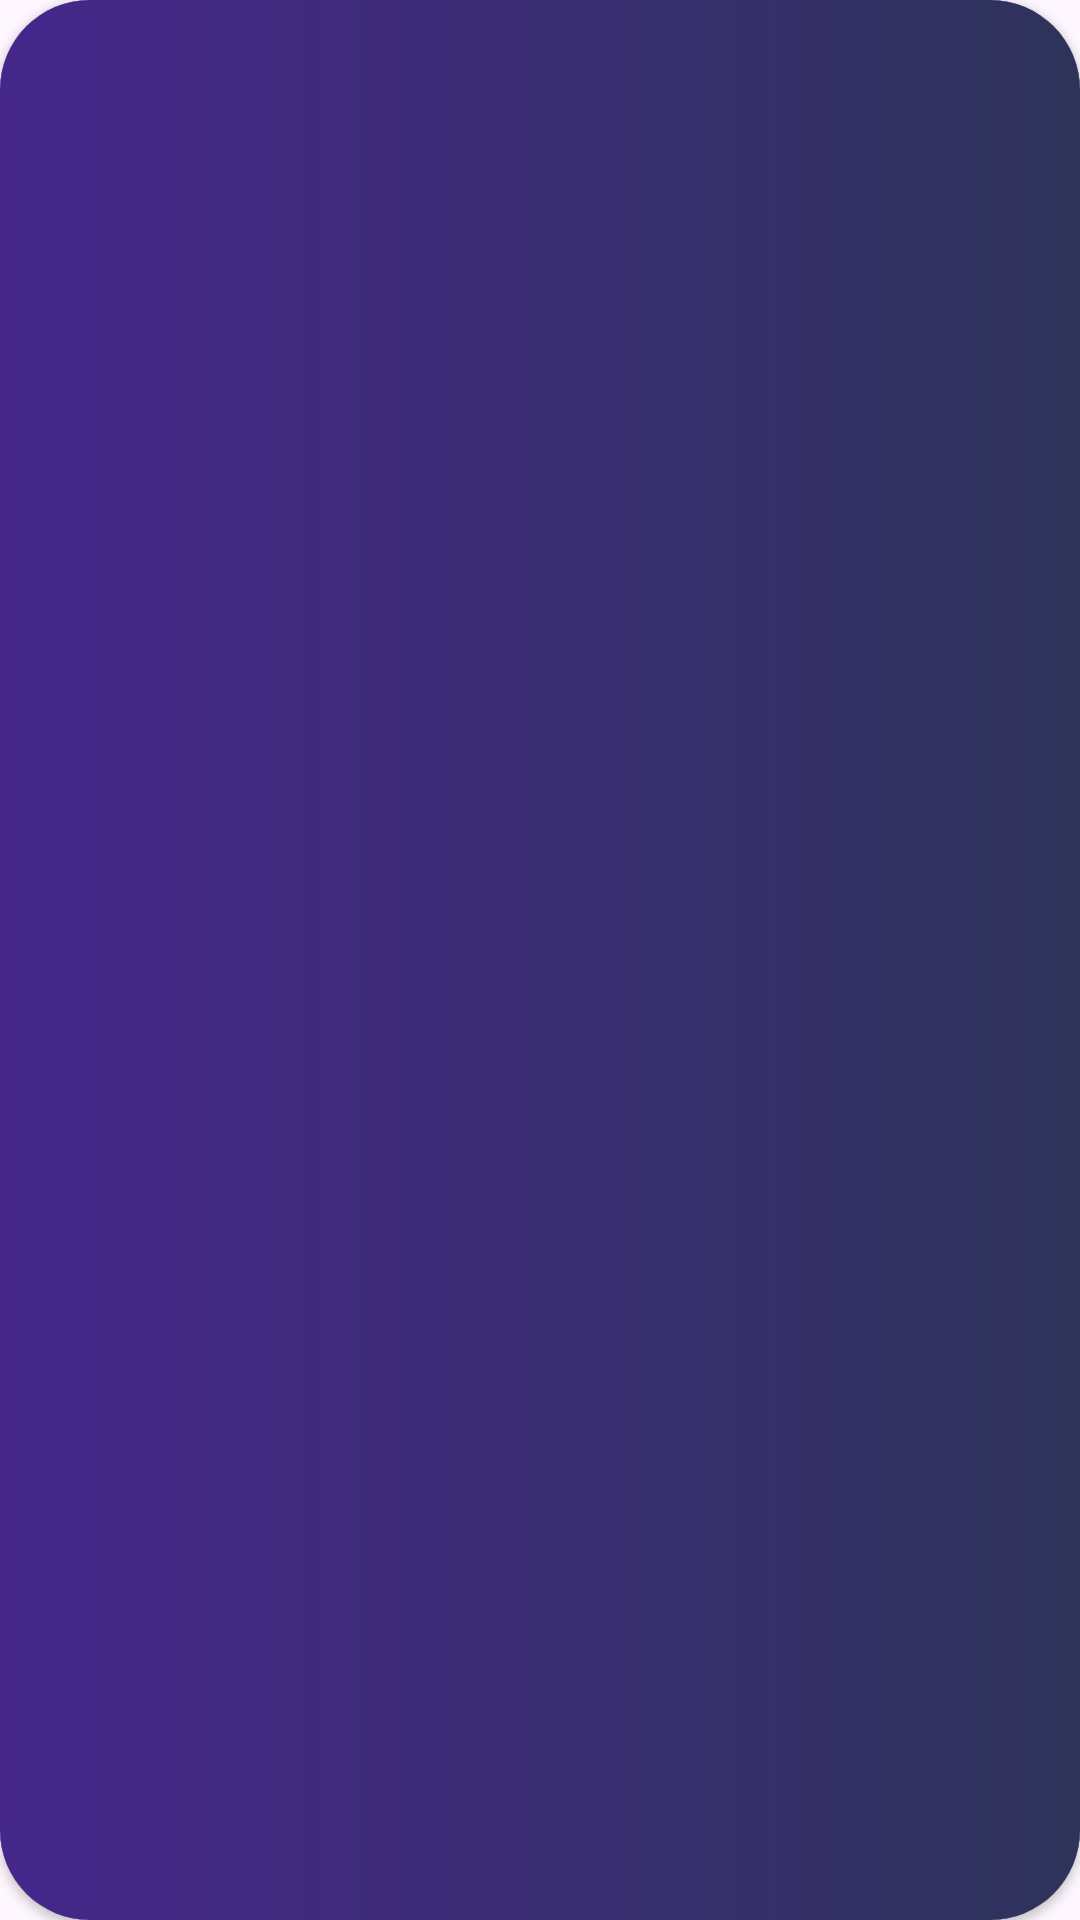

Android layout source for this screen:
<!-- AndroidManifest.xml: application theme Theme.WeatherWhisper -->
<!-- res/layout/hour_day_item.xml -->
<?xml version="1.0" encoding="utf-8"?>
<androidx.constraintlayout.widget.ConstraintLayout xmlns:android="http://schemas.android.com/apk/res/android"
    xmlns:app="http://schemas.android.com/apk/res-auto"
    android:layout_width="80dp"
    android:layout_height="146dp"
    android:layout_margin="5dp"
    android:background="@drawable/gradient_card_little"
    >

    <androidx.cardview.widget.CardView
        android:id="@+id/cardView"
        android:layout_width="match_parent"
        android:layout_height="match_parent"
        app:cardCornerRadius="30dp"
        app:layout_constraintEnd_toEndOf="parent"
        app:layout_constraintStart_toStartOf="parent"
        app:layout_constraintTop_toTopOf="parent"
        android:background="@color/betroly">

        <LinearLayout
            android:layout_width="match_parent"
            android:layout_height="match_parent"
            android:orientation="vertical"
            android:weightSum="3"
            android:background="@drawable/gradient_shape_color">

            <TextView
                android:id="@+id/hour_day_Text"
                android:layout_width="match_parent"
                android:layout_height="0dp"
                android:paddingTop="25dp"
                android:paddingStart="25dp"
                android:paddingEnd="15dp"
                android:layout_gravity="center|bottom"
                android:layout_weight="1"
                android:textSize="12sp" />

            <ImageView
                android:id="@+id/icon"
                android:layout_width="match_parent"
                android:layout_height="0dp"
                android:layout_weight="1"
                android:layout_gravity="center"
                android:scaleType="fitCenter" />

            <TextView
                android:id="@+id/hour_day_degreeText"
                android:layout_width="match_parent"
                android:layout_height="0dp"
                android:paddingTop="10dp"
                android:paddingStart="25dp"
                android:paddingEnd="25dp"
                android:layout_gravity="center|bottom"
                android:layout_weight="1"
                android:textSize="11sp" />

        </LinearLayout>
    </androidx.cardview.widget.CardView>
</androidx.constraintlayout.widget.ConstraintLayout>
<!-- resources referenced by this layout -->
<resources>
  <color name="betroly">#2D9596</color>
  <!-- drawable gradient_card_little (drawable) -->
  <?xml version="1.0" encoding="utf-8"?>
  <layer-list xmlns:android="http://schemas.android.com/apk/res/android">
      
      <item>
          <shape android:shape="rectangle">
              <gradient
                  android:startColor="@color/purple"
                  android:endColor="@color/dark_purple"
                  android:angle="0" />
              <corners android:radius="30dp" />
          </shape>
      </item>
      
      <item
          android:left="1dp"
          android:right="1dp"
          android:top="1dp"
          android:bottom="1dp">
          <shape android:shape="rectangle">
              <solid android:color="@android:color/transparent" />
              <stroke
                  android:width="4dp"
                  android:color="@color/grey" />
              <corners android:radius="30dp" />
          </shape>
      </item>
  </layer-list>
  <!-- drawable gradient_shape_color (drawable) -->
  <?xml version="1.0" encoding="utf-8"?>
  <shape xmlns:android="http://schemas.android.com/apk/res/android">
  <gradient
      android:endColor="#45278B"
      android:startColor="#2E335A"
      android:angle="180"/>
  </shape>
  <style name="Theme.WeatherWhisper" parent="Base.Theme.WeatherWhisper" />
  <color name="purple">#5936B4</color>
  <color name="dark_purple">#362A84</color>
  <color name="grey">#E0D9FF</color>
  <style name="Base.Theme.WeatherWhisper" parent="Theme.Material3.DayNight.NoActionBar">
          <item name="android:textColor">#FFFFFF</item> 
          <item name="android:color">#FFFFFF</item>
          <item name="colorPrimaryVariant">#FFFFFF</item>
      </style>
</resources>
